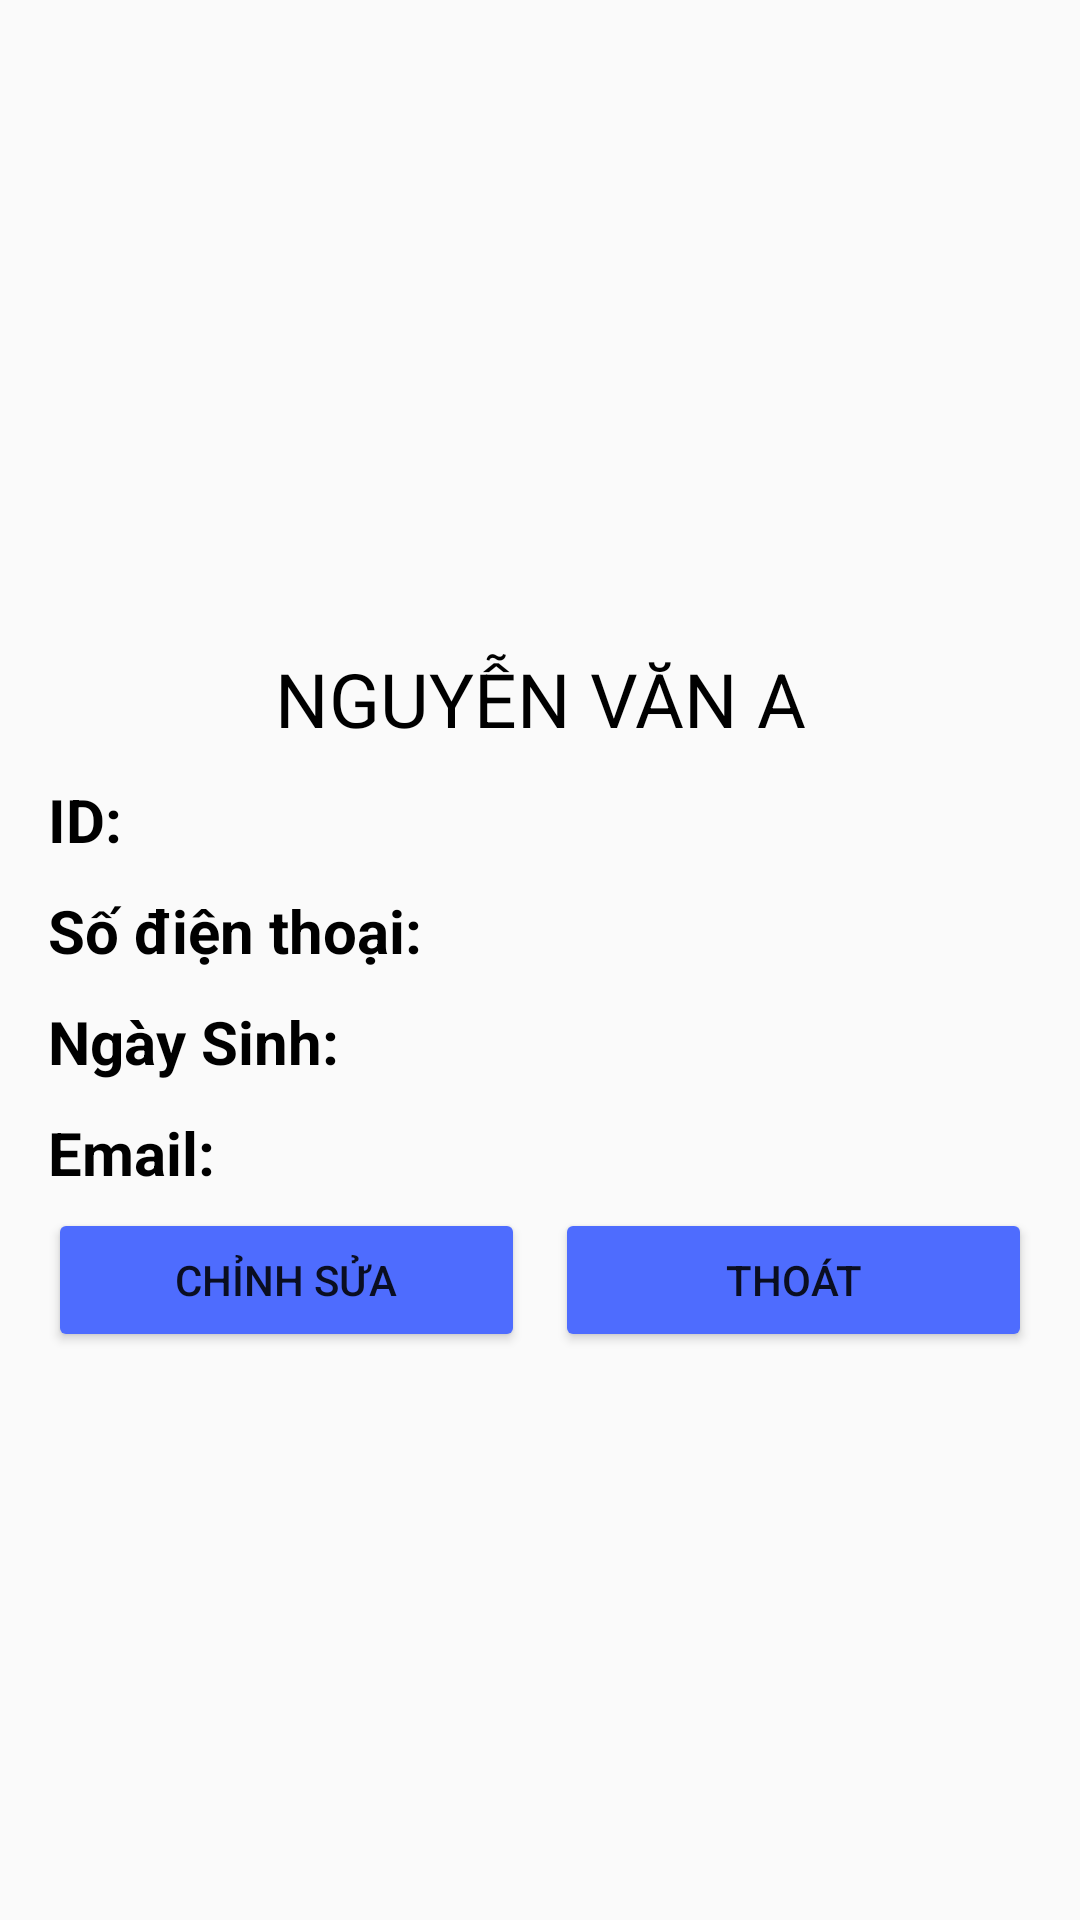

Here is an Android app screen rendered from its layout file. Give the layout XML and the strings, colors and styles it references.
<!-- AndroidManifest.xml: application theme Theme.IGo -->
<!-- res/layout/activity_personal_info.xml -->
<LinearLayout xmlns:android="http://schemas.android.com/apk/res/android"
    xmlns:app="http://schemas.android.com/apk/res-auto"
    xmlns:tools="http://schemas.android.com/tools"
    android:layout_width="match_parent"
    android:layout_height="match_parent"
    android:orientation="vertical"
    android:padding="16dp"
    tools:context=".activity_personal_info">

    <ImageView
        android:id="@+id/img_hinh"
        android:layout_width="match_parent"
        android:layout_height="170dp"
        android:layout_marginTop="20dp"
        android:src="@drawable/user"/>


    <TextView
        android:id="@+id/fullname"
        android:layout_width="match_parent"
        android:layout_height="wrap_content"
        android:text="NGUYỄN VĂN A"
        android:textColor="@color/black"
        android:gravity="center"
        android:textSize="25dp"
        android:layout_marginTop="10dp"/>
    <LinearLayout
        android:layout_width="match_parent"
        android:layout_height="wrap_content"
        android:orientation="horizontal">

        <TextView
            android:textSize="20dp"
            android:layout_marginTop="10dp"
            android:layout_width="wrap_content"
            android:layout_marginRight="10dp"
            android:layout_height="wrap_content"
            android:textColor="@color/black"
            android:textStyle="bold"
            android:text="ID: " />
        <TextView
            android:id="@+id/editTextId"
            android:textSize="20dp"
            android:textColor="@color/black"
            android:layout_marginTop="10dp"
            android:layout_width="wrap_content"
            android:layout_height="wrap_content" />
    </LinearLayout>


    <LinearLayout
        android:layout_width="match_parent"
        android:layout_height="wrap_content"
        android:orientation="horizontal">

        <TextView
            android:textSize="20dp"
            android:layout_marginTop="10dp"
            android:layout_width="wrap_content"
            android:layout_marginRight="10dp"
            android:layout_height="wrap_content"
            android:textColor="@color/black"
            android:textStyle="bold"
            android:text="Số điện thoại: " />
        <TextView
            android:id="@+id/edt_PhoneNumber"
            android:textSize="20dp"
            android:textColor="@color/black"
            android:layout_marginTop="10dp"
            android:layout_width="wrap_content"
            android:layout_height="wrap_content" />
    </LinearLayout>

    <LinearLayout
        android:layout_width="match_parent"
        android:layout_height="wrap_content"
        android:orientation="horizontal">

        <TextView
            android:textSize="20dp"
            android:layout_marginTop="10dp"
            android:layout_width="wrap_content"
            android:layout_marginRight="10dp"
            android:layout_height="wrap_content"
            android:textColor="@color/black"
            android:textStyle="bold"
            android:text="Ngày Sinh: " />
        <TextView
            android:id="@+id/editTextDateOfBirth"
            android:textSize="20dp"
            android:textColor="@color/black"
            android:layout_marginTop="10dp"
            android:layout_width="wrap_content"
            android:layout_height="wrap_content" />
    </LinearLayout>

    <LinearLayout
        android:layout_width="match_parent"
        android:layout_height="wrap_content"
        android:orientation="horizontal">

        <TextView
            android:textSize="20dp"
            android:layout_marginTop="10dp"
            android:layout_width="wrap_content"
            android:layout_marginRight="10dp"
            android:layout_height="wrap_content"
            android:textColor="@color/black"
            android:textStyle="bold"
            android:text="Email: " />
        <TextView
            android:id="@+id/editTextEmail"
            android:textSize="20dp"
            android:textColor="@color/black"
            android:layout_marginTop="10dp"
            android:layout_width="wrap_content"
            android:layout_height="wrap_content" />
    </LinearLayout>

    <LinearLayout
        android:layout_width="match_parent"
        android:layout_height="wrap_content"
        android:layout_marginTop="5dp"
        android:layout_marginBottom="50dp"
        android:orientation="horizontal">

        <Button
            android:id="@+id/btn_chinhsua"
            android:layout_marginRight="10dp"
            android:layout_width="0dp"
            android:layout_height="wrap_content"
            android:layout_weight="1"
            android:backgroundTint="@color/blue"
            android:text="Chỉnh sửa" />


        <Button
            android:id="@+id/btn_thoat"
            android:layout_width="0dp"
            android:layout_height="wrap_content"
            android:layout_weight="1"
            android:backgroundTint="@color/blue"
            android:text="Thoát" />

    </LinearLayout>
</LinearLayout>
<!-- resources referenced by this layout -->
<resources>
  <color name="black">#FF000000</color>
  <color name="blue">#4E6CFE</color>
  <style name="Theme.IGo" parent="Theme.AppCompat.DayNight.DarkActionBar">
          
          <item name="colorPrimary">@color/purple_500</item>
          <item name="colorPrimaryVariant">@color/purple_700</item>
          <item name="colorOnPrimary">@color/white</item>
          
          <item name="colorSecondary">@color/teal_200</item>
          <item name="colorSecondaryVariant">@color/teal_700</item>
          <item name="colorOnSecondary">@color/black</item>
          
          <item name="android:statusBarColor">?attr/colorPrimaryVariant</item>
          
      </style>
  <color name="purple_500">#FF6200EE</color>
  <color name="purple_700">#FF3700B3</color>
  <color name="white">#FFFFFFFF</color>
  <color name="teal_200">#FF03DAC5</color>
  <color name="teal_700">#FF018786</color>
</resources>
